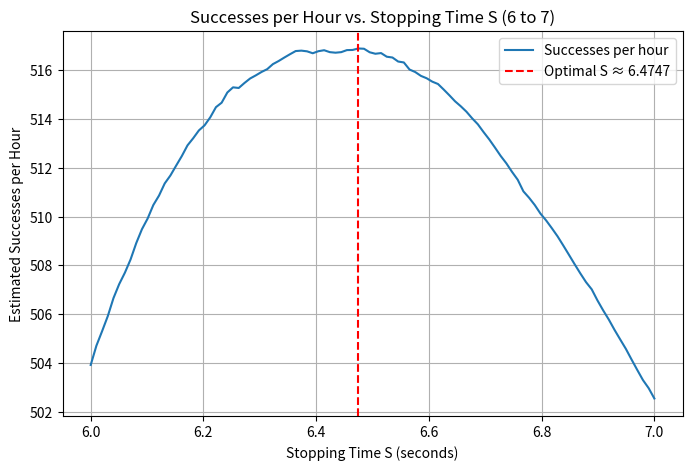

Recreate this plot in Python.
import numpy as np
import matplotlib.pyplot as plt

def simulate_light_game_vectorized(S_values, mu=5, sigma=1, num_runs=100000):
    """
    Simulates the light game for multiple stopping times to estimate success rates.

    Parameters:
        S_values (array): Array of stopping times in seconds.
        mu (float): Mean illumination time (default 5 seconds).
        sigma (float): Standard deviation of illumination time (default 1 second).
        num_runs (int): Number of simulated runs.

    Returns:
        success_rates (array): Success rates for each stopping time in S_values.
    """
    # Generate random illumination times for all runs
    illumination_times = np.random.normal(loc=mu, scale=sigma, size=num_runs)

    # Calculate success rates for each stopping time in S_values
    success_rates = [np.mean(illumination_times <= S) for S in S_values]

    return np.array(success_rates)

def estimate_successes_per_hour_vectorized(S_values, mu=5, sigma=1, num_runs=100000):
    """
    Estimates the total number of successes per hour for multiple stopping times.

    Parameters:
        S_values (array): Array of stopping times in seconds.
        mu (float): Mean illumination time.
        sigma (float): Standard deviation of illumination time.
        num_runs (int): Number of simulated runs.

    Returns:
        successes_per_hour (array): Estimated number of successes per hour for each stopping time.
    """
    # Simulate success rates for all stopping times
    success_rates = simulate_light_game_vectorized(S_values, mu, sigma, num_runs)

    # Calculate the number of runs per hour for each stopping time
    runs_per_hour = 3600 / S_values

    # Calculate the estimated successes per hour for each stopping time
    successes_per_hour = success_rates * runs_per_hour

    return successes_per_hour

# Simulate across a range of stopping times between S = 6 and S = 7
if __name__ == "__main__":
    mu = 5  # Mean illumination time
    sigma = 1  # Standard deviation of illumination time
    num_runs = 100000  # Reduced number of simulations for faster performance

    # Generate a fine-grained range of stopping times between 6 and 7
    S_values = np.linspace(6, 7, 100)  # Focused range for higher precision
    scores = estimate_successes_per_hour_vectorized(S_values, mu, sigma, num_runs)

    # Find the optimal S within this range
    optimal_index = np.argmax(scores)
    optimal_S = S_values[optimal_index]

    # Plot the results
    plt.figure(figsize=(8, 5))
    plt.plot(S_values, scores, label="Successes per hour")
    plt.title("Successes per Hour vs. Stopping Time S (6 to 7)")
    plt.xlabel("Stopping Time S (seconds)")
    plt.ylabel("Estimated Successes per Hour")
    plt.axvline(optimal_S, color='r', linestyle='--', label=f"Optimal S ≈ {optimal_S:.4f}")
    plt.legend()
    plt.grid(True)
    plt.show()

    print(f"Optimal stopping time S = {optimal_S:.4f} seconds")